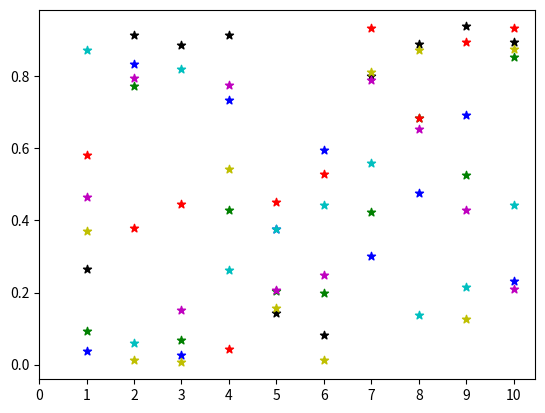

Write the Python code that produced this figure.
import matplotlib.pyplot as plt
import numpy as np
import itertools as it

colorused = it.cycle(['b','c','g','k','m','r','y']) # 定義顏色
x = np.linspace(1, 10, 10)                          # 建立 x
y = np.random.random((7,10))                        # 建立 y
for yy in y:    
    plt.scatter(x, yy, c=next(colorused), marker='*')
plt.xticks(np.arange(0,11,step=1.0))

plt.show()

